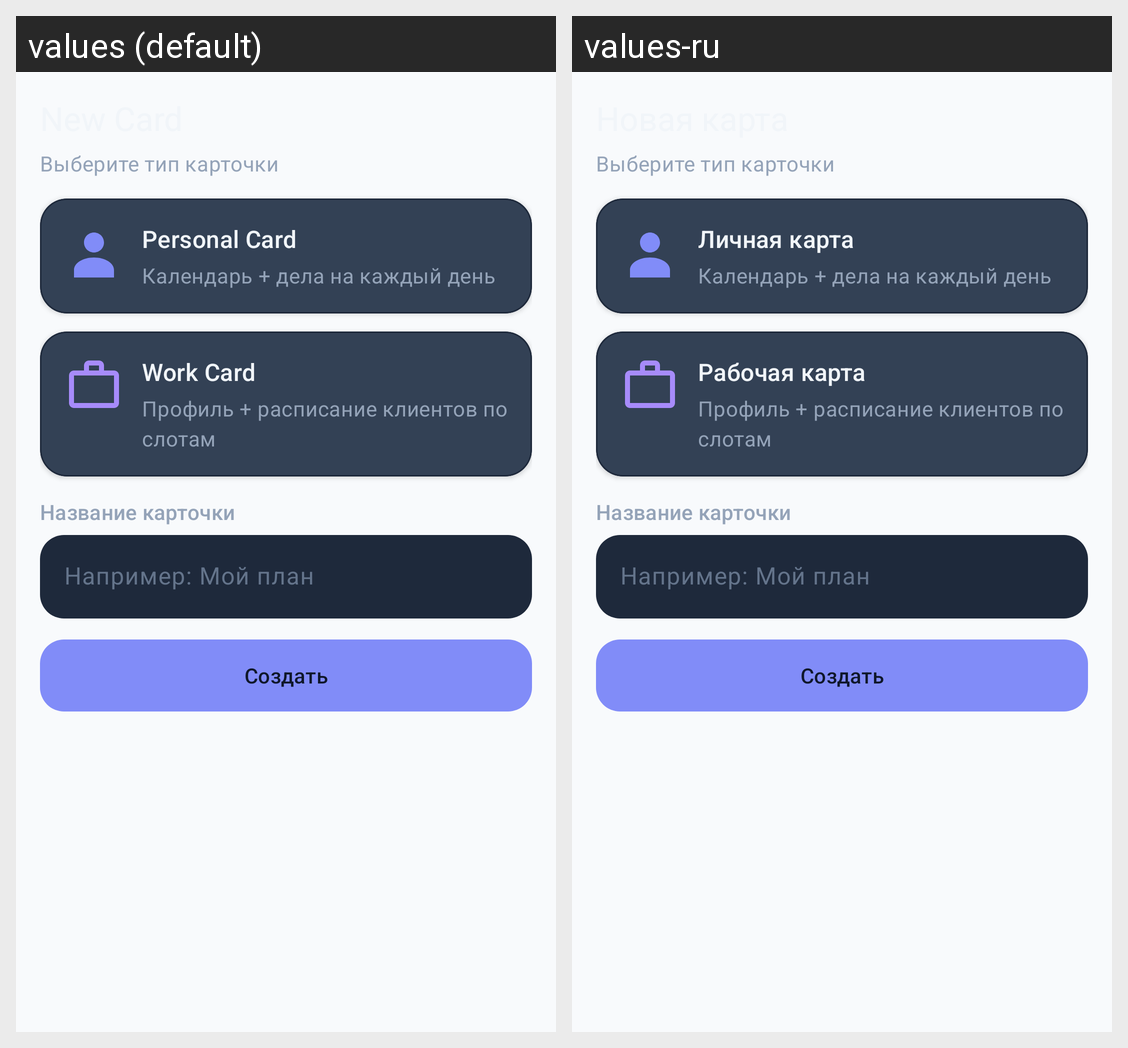

This grid shows one Android layout under two languages. Give, for every string resource on the screen, its name, the default text and each shown locale's text.
Android screen res/layout/bottomsheet_add_card.xml rendered under 2 locales, left to right: values (default), values-ru. Device: Nexus 5 (rendered at 1080×1920; each locale shown at half size, 540×960, under a caption strip naming it); theme Theme.Samsung_Project_2.
Strings drawn on this screen, with the default value and each locale's value (text and hints the layout hard-codes, and strings that could not be matched under every locale, appear in the picture but are not listed):

home_add_personal
  values: Personal Card
  values-ru: Личная карта

home_add_work
  values: Work Card
  values-ru: Рабочая карта
